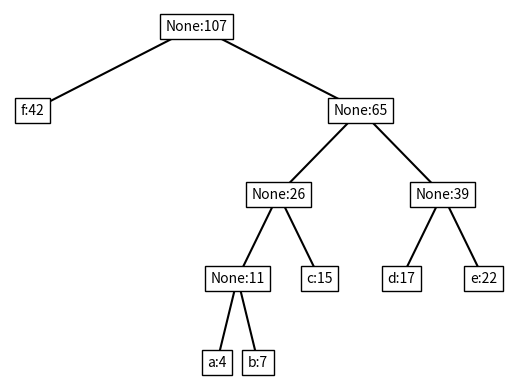

Here is the Python script that generated this plot:
#WAP to implement HUFFMAN  Coding
import heapq
import matplotlib.pyplot as plt

class Node:
    def __init__(self, symbol=None, frequency=None):
        self.symbol = symbol
        self.frequency = frequency
        self.left = None
        self.right = None

    def __lt__(self, other):
        return self.frequency < other.frequency

def build_huffman_tree(chars, freq):
    # Create a priority queue (min-heap) of nodes
    priority_queue = [Node(char, f) for char, f in zip(chars, freq)]
    heapq.heapify(priority_queue)

    while len(priority_queue) > 1:
        left_child = heapq.heappop(priority_queue)
        right_child = heapq.heappop(priority_queue)
        merged_node = Node(frequency=left_child.frequency + right_child.frequency)
        merged_node.left = left_child
        merged_node.right = right_child
        heapq.heappush(priority_queue, merged_node)

    return priority_queue[0]

def generate_huffman_codes(node, code="", huffman_codes={}):
    if node is not None:
        if node.symbol is not None:
            huffman_codes[node.symbol] = code
        generate_huffman_codes(node.left, code + "0", huffman_codes)
        generate_huffman_codes(node.right, code + "1", huffman_codes)

    return huffman_codes

def visualize_huffman_tree(node, ax=None, x=0, y=0, dx=1, dy=1):
    if node is not None:
        if ax is None:
            fig, ax = plt.subplots()
        ax.text(x, y, f"{node.symbol}:{node.frequency}", ha="center", va="center", bbox=dict(facecolor='white', edgecolor='black'))
        if node.left is not None:
            ax.plot([x, x-dx], [y, y-dy], 'k-')
            visualize_huffman_tree(node.left, ax, x-dx, y-dy, dx/2, dy)
        if node.right is not None:
            ax.plot([x, x+dx], [y, y-dy], 'k-')
            visualize_huffman_tree(node.right, ax, x+dx, y-dy, dx/2, dy)

# Given example
chars = ['a', 'b', 'c', 'd', 'e', 'f']
freq = [4, 7, 15, 17, 22, 42]

# Build the Huffman tree
root = build_huffman_tree(chars, freq)

# Generate Huffman codes
huffman_codes = generate_huffman_codes(root)

# Print Huffman codes
for char, code in huffman_codes.items():
    print(f"Character: {char}, Code: {code}")

# Visualize Huffman tree
fig, ax = plt.subplots()
visualize_huffman_tree(root, ax)
ax.axis('off')
plt.show()
